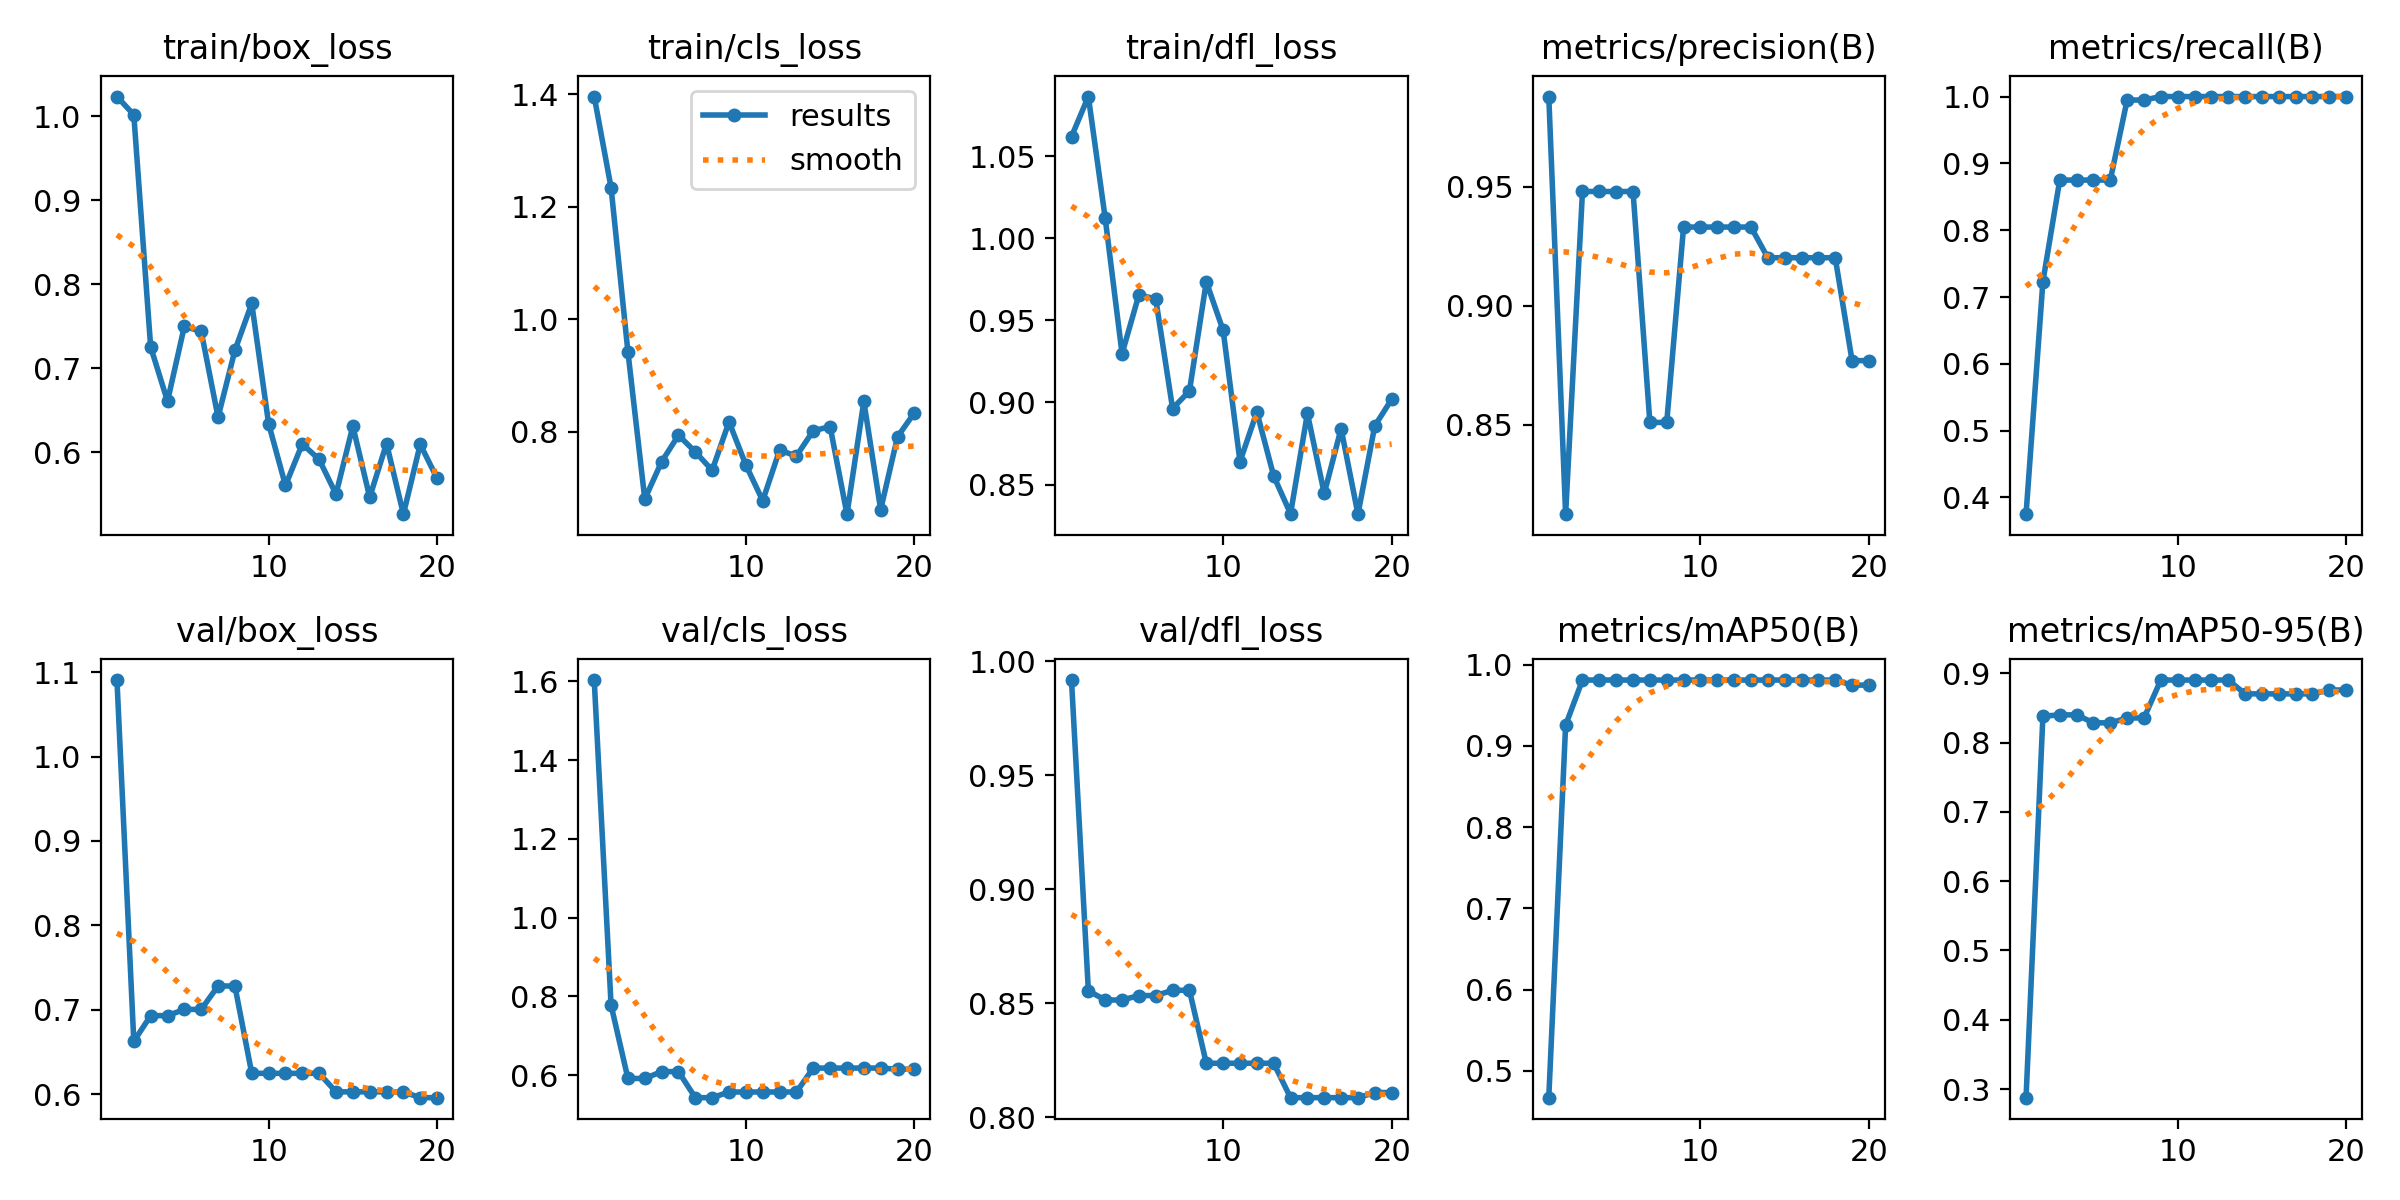

The table this chart was drawn from, first rows:
epoch, time, train/box_loss, train/cls_loss, train/dfl_loss, metrics/precision(B), metrics/recall(B), metrics/mAP50(B), metrics/mAP50-95(B), val/box_loss, val/cls_loss, val/dfl_loss, lr/pg0, lr/pg1, lr/pg2
1, 0.9613, 1.023, 1.396, 1.062, 0.9878, 0.375, 0.4669, 0.2875, 1.091, 1.604, 0.9917, 8.335e-05, 8.335e-05, 8.335e-05
2, 1.339, 1.002, 1.234, 1.086, 0.8125, 0.7231, 0.9256, 0.8382, 0.6625, 0.7776, 0.8554, 0.0001823, 0.0001823, 0.0001823
3, 1.752, 0.7254, 0.9423, 1.012, 0.948, 0.875, 0.9811, 0.8401, 0.6929, 0.5913, 0.8514, 0.0002765, 0.0002765, 0.0002765
4, 2.164, 0.6608, 0.6805, 0.9297, 0.948, 0.875, 0.9811, 0.8401, 0.6929, 0.5913, 0.8514, 0.0003627, 0.0003627, 0.0003627
5, 2.581, 0.7499, 0.7468, 0.9656, 0.948, 0.875, 0.9811, 0.8286, 0.7003, 0.6087, 0.8533, 0.0004377, 0.0004377, 0.0004377
6, 2.943, 0.7438, 0.7941, 0.9631, 0.948, 0.875, 0.9811, 0.8286, 0.7003, 0.6087, 0.8533, 0.0004989, 0.0004989, 0.0004989
7, 3.311, 0.6418, 0.7643, 0.8963, 0.851, 0.9948, 0.9811, 0.8357, 0.7281, 0.5425, 0.8556, 0.000544, 0.000544, 0.000544
8, 3.679, 0.7213, 0.7317, 0.907, 0.851, 0.9948, 0.9811, 0.8357, 0.7281, 0.5425, 0.8556, 0.0005717, 0.0005717, 0.0005717
9, 4.045, 0.7771, 0.8178, 0.9735, 0.9331, 1, 0.9811, 0.8904, 0.6245, 0.5569, 0.8236, 0.0005813, 0.0005813, 0.0005813
10, 4.445, 0.6342, 0.7411, 0.9439, 0.9331, 1, 0.9811, 0.8904, 0.6245, 0.5569, 0.8236, 0.0005728, 0.0005728, 0.0005728
11, 5.303, 0.5606, 0.6776, 0.864, 0.9331, 1, 0.9811, 0.8904, 0.6245, 0.5569, 0.8236, 0.0005472, 0.0005472, 0.0005472
12, 5.755, 0.61, 0.7674, 0.8942, 0.9331, 1, 0.9811, 0.8904, 0.6245, 0.5569, 0.8236, 0.0005061, 0.0005061, 0.0005061
13, 6.162, 0.5915, 0.7571, 0.8552, 0.9331, 1, 0.9811, 0.8904, 0.6245, 0.5569, 0.8236, 0.0004519, 0.0004519, 0.0004519
14, 6.597, 0.5503, 0.802, 0.8322, 0.9202, 1, 0.9811, 0.8705, 0.6026, 0.6177, 0.8085, 0.0003878, 0.0003878, 0.0003878
15, 6.969, 0.6311, 0.8093, 0.8934, 0.9202, 1, 0.9811, 0.8705, 0.6026, 0.6177, 0.8085, 0.0003176, 0.0003176, 0.0003176
16, 7.333, 0.5466, 0.6536, 0.8446, 0.9202, 1, 0.9811, 0.8705, 0.6026, 0.6177, 0.8085, 0.0002454, 0.0002454, 0.0002454
17, 7.691, 0.6105, 0.8542, 0.8841, 0.9202, 1, 0.9811, 0.8705, 0.6026, 0.6177, 0.8085, 0.0001743, 0.0001743, 0.0001743
18, 8.057, 0.5265, 0.6617, 0.8319, 0.9202, 1, 0.9811, 0.8705, 0.6026, 0.6177, 0.8085, 0.0001066, 0.0001066, 0.0001066
19, 8.446, 0.6096, 0.7913, 0.8858, 0.877, 1, 0.9749, 0.876, 0.5957, 0.6149, 0.8108, 5.70564e-05, 5.70564e-05, 5.70564e-05
20, 8.826, 0.569, 0.8337, 0.9019, 0.877, 1, 0.9749, 0.876, 0.5957, 0.6149, 0.8108, 2.68292e-05, 2.68292e-05, 2.68292e-05
